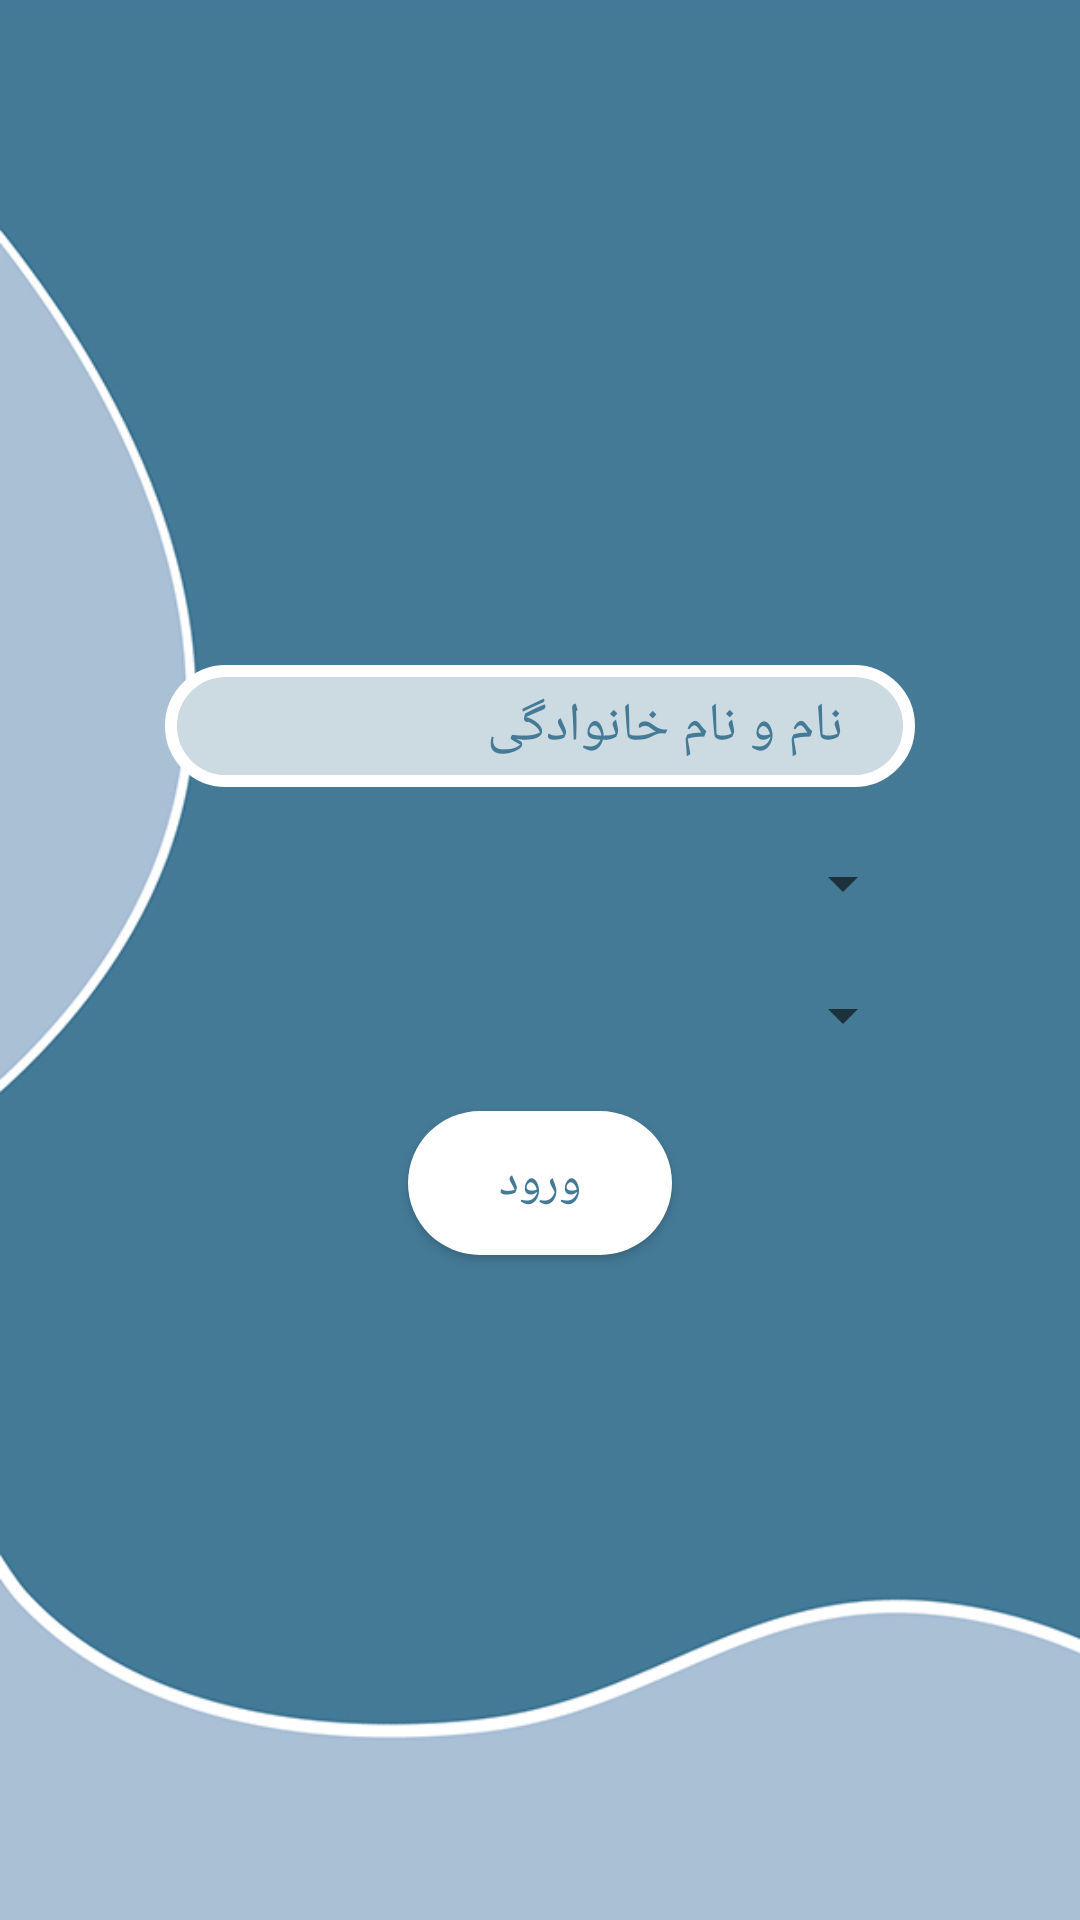

Write the Android layout XML for this screen, with the resource values it uses.
<!-- AndroidManifest.xml: application theme AppTheme -->
<!-- res/layout/dialog_1.xml -->
<?xml version="1.0" encoding="utf-8"?>

<LinearLayout xmlns:android="http://schemas.android.com/apk/res/android"
    android:layout_width="match_parent"
    android:layout_height="wrap_content"
    android:orientation="vertical"
    android:layout_gravity="center"
    android:background="@drawable/code"
    android:gravity="center">

    <EditText
        android:id="@+id/fullName_et"
        android:layout_width="250dp"
        android:layout_height="wrap_content"
        android:hint="نام و نام خانوادگی"
        android:textColorHint="@color/colorPrimaryDark"
        android:layout_marginBottom="20dp"
        android:paddingRight="24dp"
        android:paddingLeft="24dp"
        android:background="@drawable/edit_text_1" />

    <Spinner
        android:id="@+id/spinner_one"
        android:layout_width="250dp"
        android:layout_height="wrap_content"
        android:layout_marginBottom="20dp"/>

    <Spinner
        android:id="@+id/spinner_two"
        android:layout_width="250dp"
        android:layout_height="wrap_content"
        android:layout_marginBottom="20dp"/>

    <Button
        android:id="@+id/submit"
        android:layout_width="wrap_content"
        android:layout_height="wrap_content"
        android:text="ورود"
        android:textColor="@color/colorPrimaryDark"
        android:textSize="16dp"
        android:background="@drawable/bg_1" />

</LinearLayout>
<!-- resources referenced by this layout -->
<resources>
  <color name="colorPrimaryDark">#447a96</color>
  <!-- drawable bg_1 (drawable) -->
  <?xml version="1.0" encoding="utf-8"?>
  
  <shape xmlns:android="http://schemas.android.com/apk/res/android">
  
      <solid android:color="#fff"/>
  
      <corners android:radius="64dp"/>
  </shape>
  <!-- drawable code: jpg bitmap (drawable, 41632 bytes) -->
  <!-- drawable edit_text_1 (drawable) -->
  <shape xmlns:android="http://schemas.android.com/apk/res/android"
      android:shape="rectangle">
      <solid android:color="#ccdbe2" />
      <corners
          android:bottomRightRadius="24dp"
          android:bottomLeftRadius="24dp"
          android:topLeftRadius="24dp"
          android:topRightRadius="24dp" />
      <padding
          android:left="8dp"
          android:right="8dp"
          android:top="8dp"
          android:bottom="8dp" />
      <stroke
          android:width="4dp"
          android:color="#fff" />
  
  </shape>
  <style name="AppTheme" parent="Theme.AppCompat.Light.NoActionBar">
          
          <item name="colorPrimary">@color/colorPrimary</item>
          <item name="colorPrimaryDark">@color/colorPrimaryDark</item>
          <item name="colorAccent">@color/colorAccent</item>
  
          <item name="android:windowDisablePreview">true</item>
          <item name="android:windowTranslucentStatus">true</item>
          <item name="android:windowTranslucentNavigation">true</item>
  
          <item name="android:fitsSystemWindows">true</item>
  
      </style>
  <color name="colorPrimary">#729bb1</color>
  <color name="colorAccent">#ccdbe2</color>
</resources>
